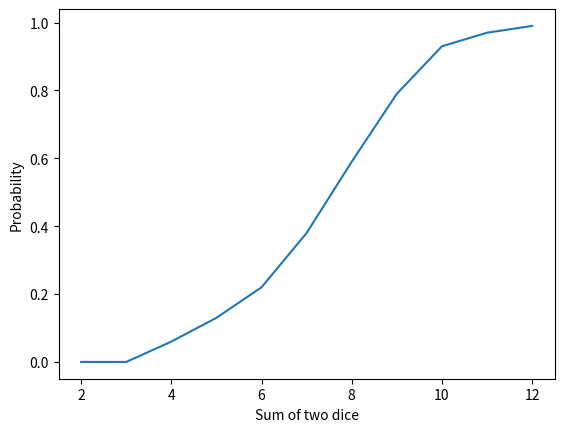

Here is the Python script that generated this plot:
import random
import matplotlib.pyplot as plt
def roll_dice():
    first_die = random.randint(1, 6)
    second_die = random.randint(1, 6)
    return first_die + second_die
def main():
    results = []
    for _ in range(100):
        result = roll_dice()
        results.append(result)
    cdf = {}
    for x in range(2, 13):
        cdf[x] = sum(results.count(y) for y in range(x)) / len(results)
    plt.plot(list(cdf.keys()), list(cdf.values()))
    plt.xlabel("Sum of two dice")
    plt.ylabel("Probability")
    plt.show()
if __name__ == "__main__":
    main()
